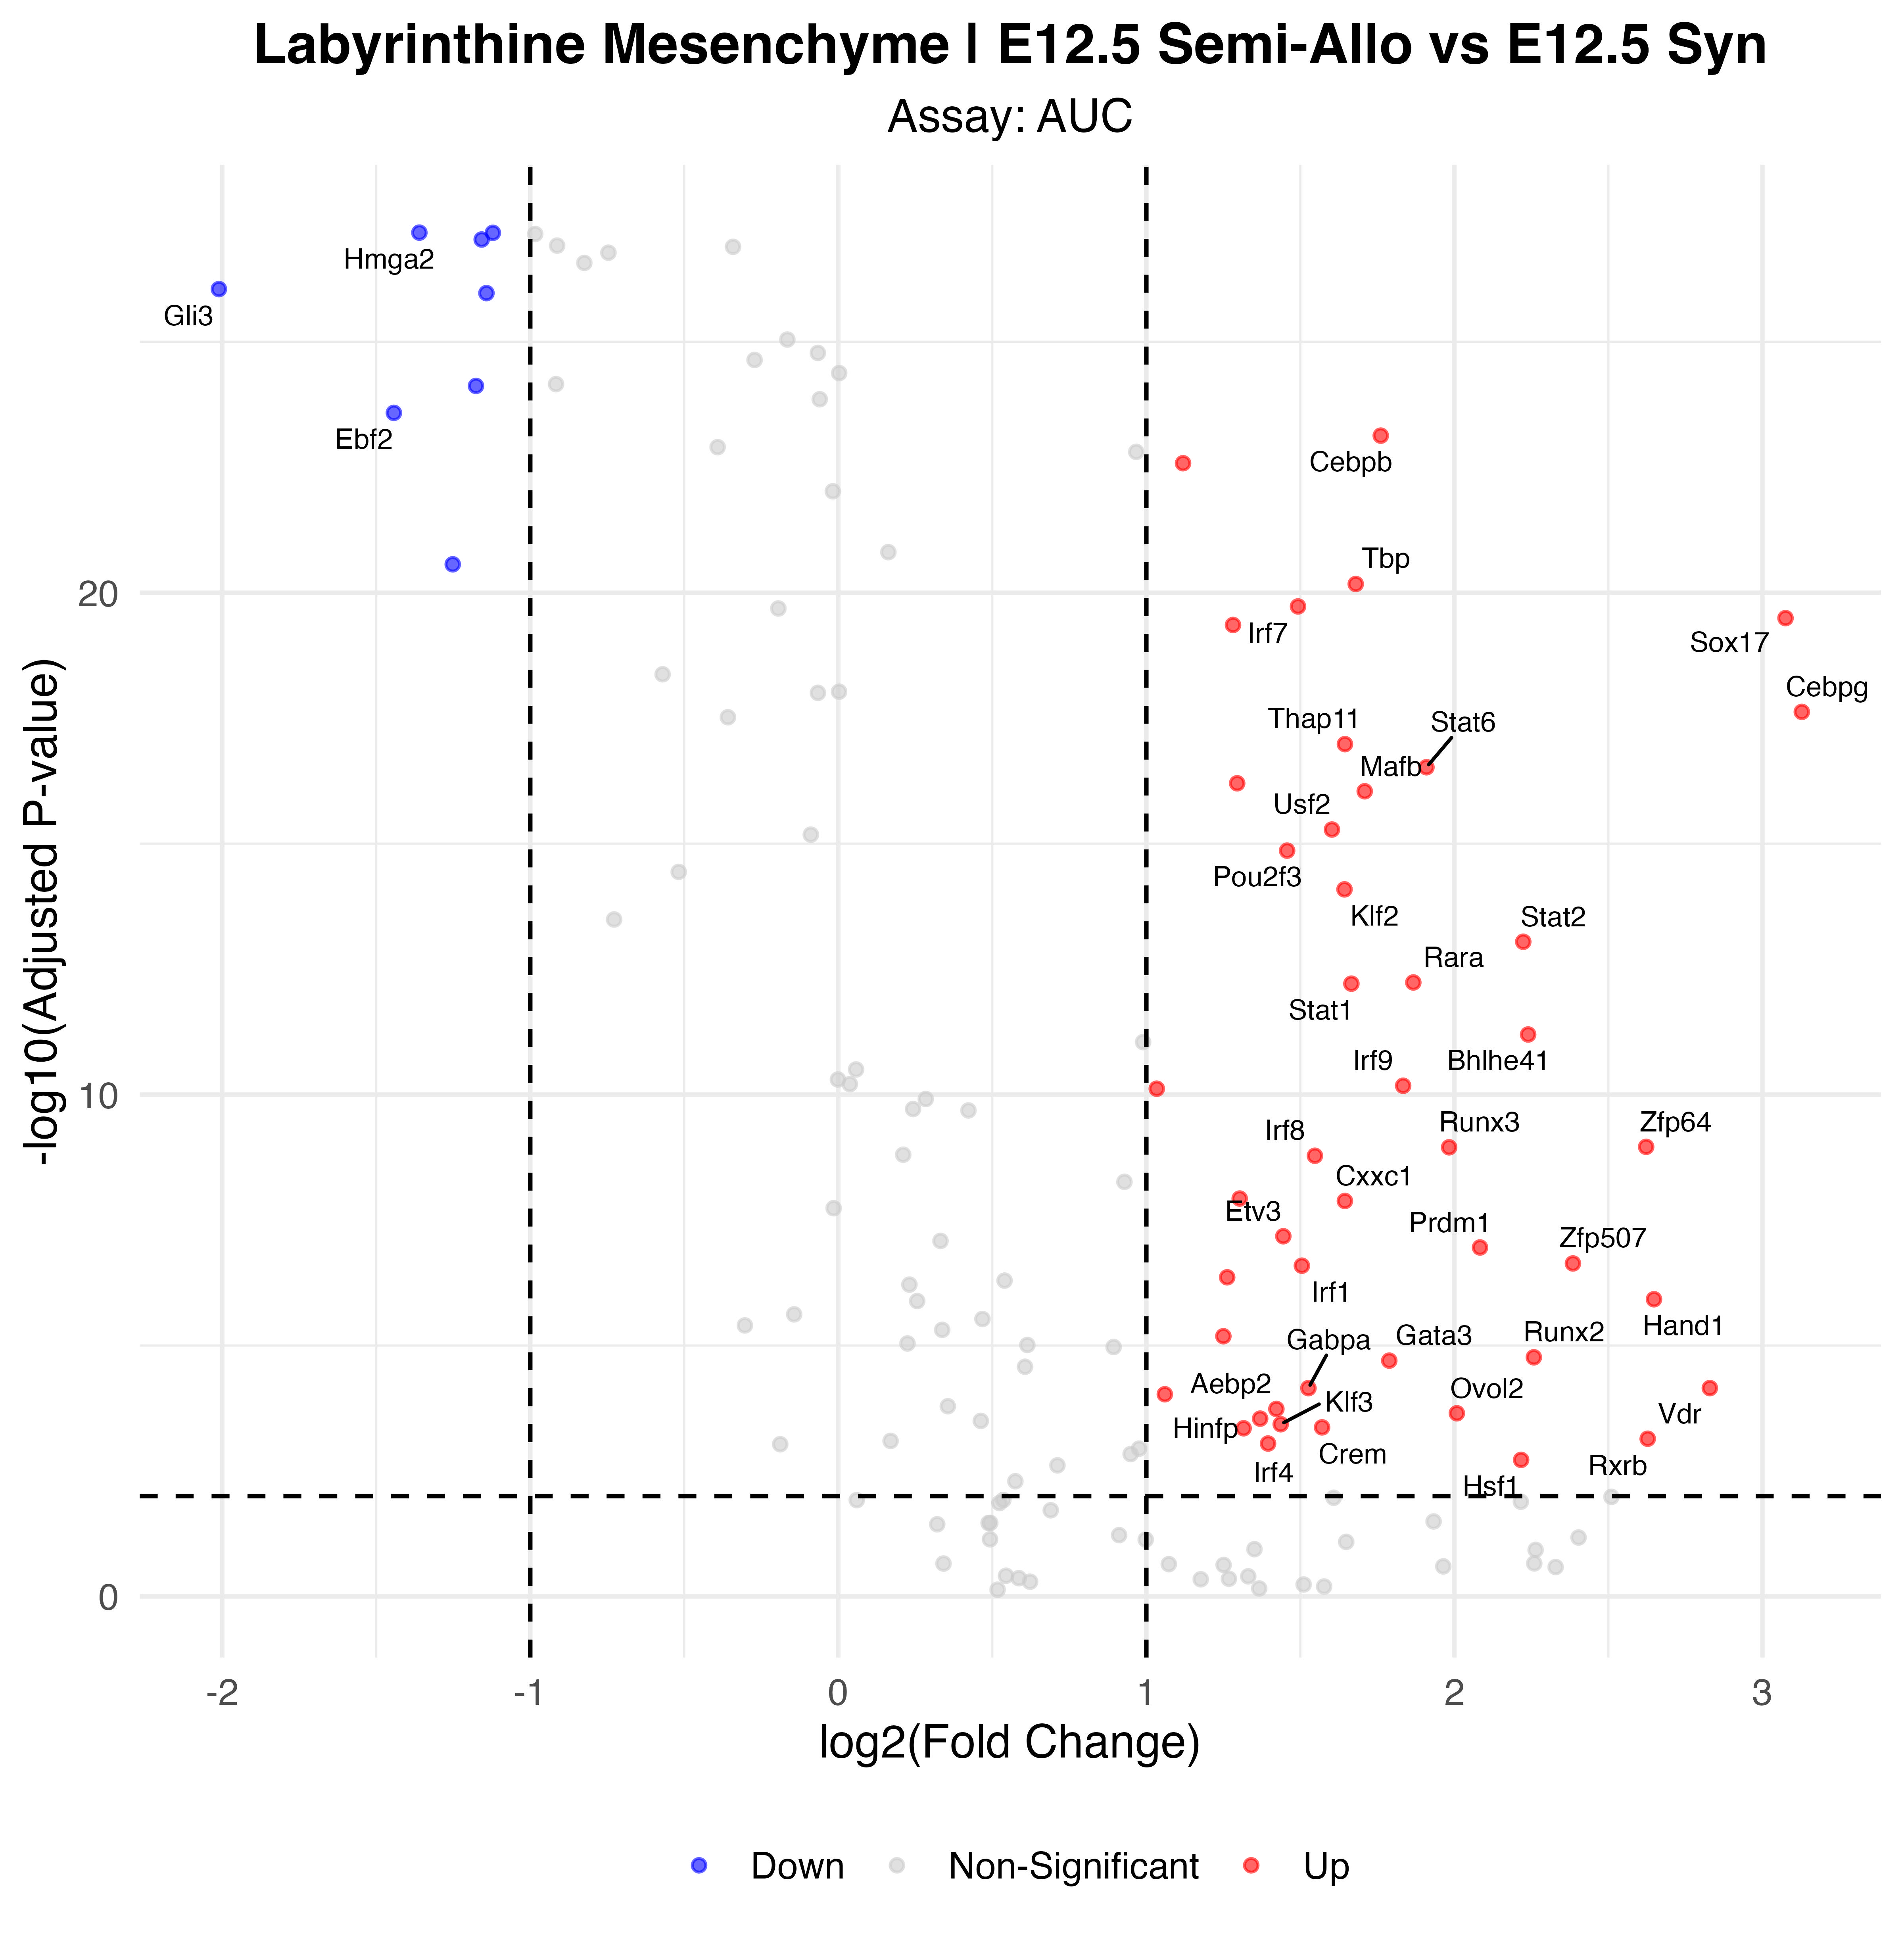

The table this chart was drawn from, first rows:
p_val, avg_log2FC, pct.1, pct.2, p_val_adj, gene, p_val_adj_plot, Significance
2.27824230326424e-30, -1.36, 1, 1, 6.67524994856422e-28, Hmga2, 6.67524994856422e-28, Down
2.29828417768319e-30, -1.121, 1, 1, 6.73397264061175e-28, Sox11, 6.73397264061175e-28, Down
3.1217573843788e-30, -1.158, 1, 1, 9.14674913622989e-28, Tcf12, 9.14674913622989e-28, Down
3.03453643984745e-29, -2.011, 0.83, 1, 8.89119176875302e-27, Gli3, 8.89119176875302e-27, Down
3.64989231484441e-29, -1.142, 1, 1, 1.06941844824941e-26, Sfpq, 1.06941844824941e-26, Down
2.57975233017589e-27, -1.176, 0.745, 1, 7.55867432741535e-25, Sox4, 7.55867432741535e-25, Down
8.88651838610791e-27, -1.443, 0.83, 0.995, 2.60374988712962e-24, Ebf2, 2.60374988712962e-24, Down
2.52821249455246e-26, 1.761, 1, 1, 7.40766260903872e-24, Cebpb, 7.40766260903872e-24, Up
8.96010660263862e-26, 1.119, 1, 1, 2.62531123457312e-23, Junb, 2.62531123457312e-23, Up
9.26181040010083e-24, -1.252, 0.617, 0.992, 2.71371044722954e-21, Prrx1, 2.71371044722954e-21, Down
2.28500123467602e-23, 1.68, 1, 0.998, 6.69505361760074e-21, Tbp, 6.69505361760074e-21, Up
6.39757633615359e-23, 1.492, 1, 1, 1.874489866493e-20, Irf7, 1.874489866493e-20, Up
1.09303014744141e-22, 3.075, 0.957, 0.55, 3.20257833200333e-20, Sox17, 3.20257833200333e-20, Up
1.49756537889703e-22, 1.281, 1, 1, 4.38786656016831e-20, Atf3, 4.38786656016831e-20, Up
8.0773785826564e-21, 3.128, 0.745, 0.206, 2.36667192471832e-18, Cebpg, 2.36667192471832e-18, Up
3.54654192719854e-20, 1.645, 1, 1, 1.03913678466917e-17, Thap11, 1.03913678466917e-17, Up
1.02412882455294e-19, 1.909, 1, 1, 3.00069745594012e-17, Stat6, 3.00069745594012e-17, Up
2.13949363105774e-19, 1.295, 1, 1, 6.26871633899917e-17, Spi1, 6.26871633899917e-17, Up
3.08474456931137e-19, 1.709, 1, 1, 9.0383015880823e-17, Mafb, 9.0383015880823e-17, Up
1.78423688986351e-18, 1.603, 1, 1, 5.22781408730007e-16, Usf2, 5.22781408730007e-16, Up
4.69887841476633e-18, 1.457, 1, 0.994, 1.37677137552653e-15, Pou2f3, 1.37677137552653e-15, Up
2.77945237754066e-17, 1.643, 1, 0.988, 8.14379546619412e-15, Klf2, 8.14379546619412e-15, Up
3.07769904928805e-16, 2.224, 1, 0.96, 9.017658214414e-14, Stat2, 9.017658214414e-14, Up
1.99127679211511e-15, 1.867, 1, 0.986, 5.83444100089727e-13, Rara, 5.83444100089727e-13, Up
2.10416912881262e-15, 1.666, 1, 1, 6.16521554742097e-13, Stat1, 6.16521554742097e-13, Up
2.16631504725094e-14, 2.239, 0.979, 0.805, 6.34730308844525e-12, Bhlhe41, 6.34730308844525e-12, Up
2.2759861769933e-13, 1.834, 1, 0.989, 6.66863949859036e-11, Irf9, 6.66863949859036e-11, Up
2.60722373352797e-13, 1.034, 1, 1, 7.63916553923695e-11, Fos, 7.63916553923695e-11, Up
3.75356031765372e-12, 2.623, 0.851, 0.486, 1.09979317307254e-09, Zfp64, 1.09979317307254e-09, Up
3.83412840676507e-12, 1.983, 1, 0.997, 1.12339962318217e-09, Runx3, 1.12339962318217e-09, Up
5.65325039460619e-12, 1.547, 1, 1, 1.65640236561961e-09, Irf8, 1.65640236561961e-09, Up
4.02785753660353e-11, 1.303, 1, 1, 1.18016225822483e-08, E2f4, 1.18016225822483e-08, Up
4.50106777861938e-11, 1.645, 0.979, 0.941, 1.31881285913548e-08, Cxxc1, 1.31881285913548e-08, Up
2.26968920309678e-10, 1.445, 1, 1, 6.65018936507356e-08, Etv3, 6.65018936507356e-08, Up
3.79885629682542e-10, 2.083, 0.383, 0.083, 1.11306489496985e-07, Prdm1, 1.11306489496985e-07, Up
7.9057596235169e-10, 2.385, 0.851, 0.581, 2.31638756969045e-07, Zfp507, 2.31638756969045e-07, Up
8.76292891806643e-10, 1.505, 1, 1, 2.56753817299346e-07, Irf1, 2.56753817299346e-07, Up
1.49369642519251e-09, 1.262, 1, 1, 4.37653052581405e-07, Tfdp1, 4.37653052581405e-07, Up
4.08521814330313e-09, 2.648, 0.404, 0.115, 1.19696891598782e-06, Hand1, 1.19696891598782e-06, Up
2.22762216809858e-08, 1.25, 1, 1, 6.52693295252883e-06, Irf5, 6.52693295252883e-06, Up
5.86525057630437e-08, 2.258, 0.766, 0.417, 1.71851841885718e-05, Runx2, 1.71851841885718e-05, Up
6.8355692473057e-08, 1.789, 0.915, 0.698, 2.00282178946057e-05, Gata3, 2.00282178946057e-05, Up
2.4075941892975e-07, 2.829, 0.617, 0.302, 7.05425097464169e-05, Vdr, 7.05425097464169e-05, Up
2.41198048126176e-07, 1.526, 1, 0.978, 7.06710281009697e-05, Gabpa, 7.06710281009697e-05, Up
3.19407449540391e-07, 1.06, 1, 1, 9.35863827153346e-05, Tfeb, 9.35863827153346e-05, Up
6.27478882276831e-07, 1.422, 0.851, 0.65, 0.0001839, Aebp2, 0.0001839, Up
7.64578231382566e-07, 2.008, 0.702, 0.445, 0.000224, Ovol2, 0.000224, Up
9.77921169091225e-07, 1.369, 1, 0.981, 0.0002865, Hinfp, 0.0002865, Up
1.26343817400468e-06, 1.436, 0.894, 0.771, 0.0003702, Klf3, 0.0003702, Up
1.45995818365049e-06, 1.571, 0.957, 0.931, 0.0004278, Crem, 0.0004278, Up
1.52199902346724e-06, 1.316, 1, 1, 0.0004459, Elf3, 0.0004459, Up
2.46069213425444e-06, 2.628, 0.511, 0.252, 0.000721, Rxrb, 0.000721, Up
3.06586052291807e-06, 1.395, 1, 1, 0.0008983, Irf4, 0.0008983, Up
6.48655741369645e-06, 2.217, 0.447, 0.15, 0.001901, Hsf1, 0.001901, Up
